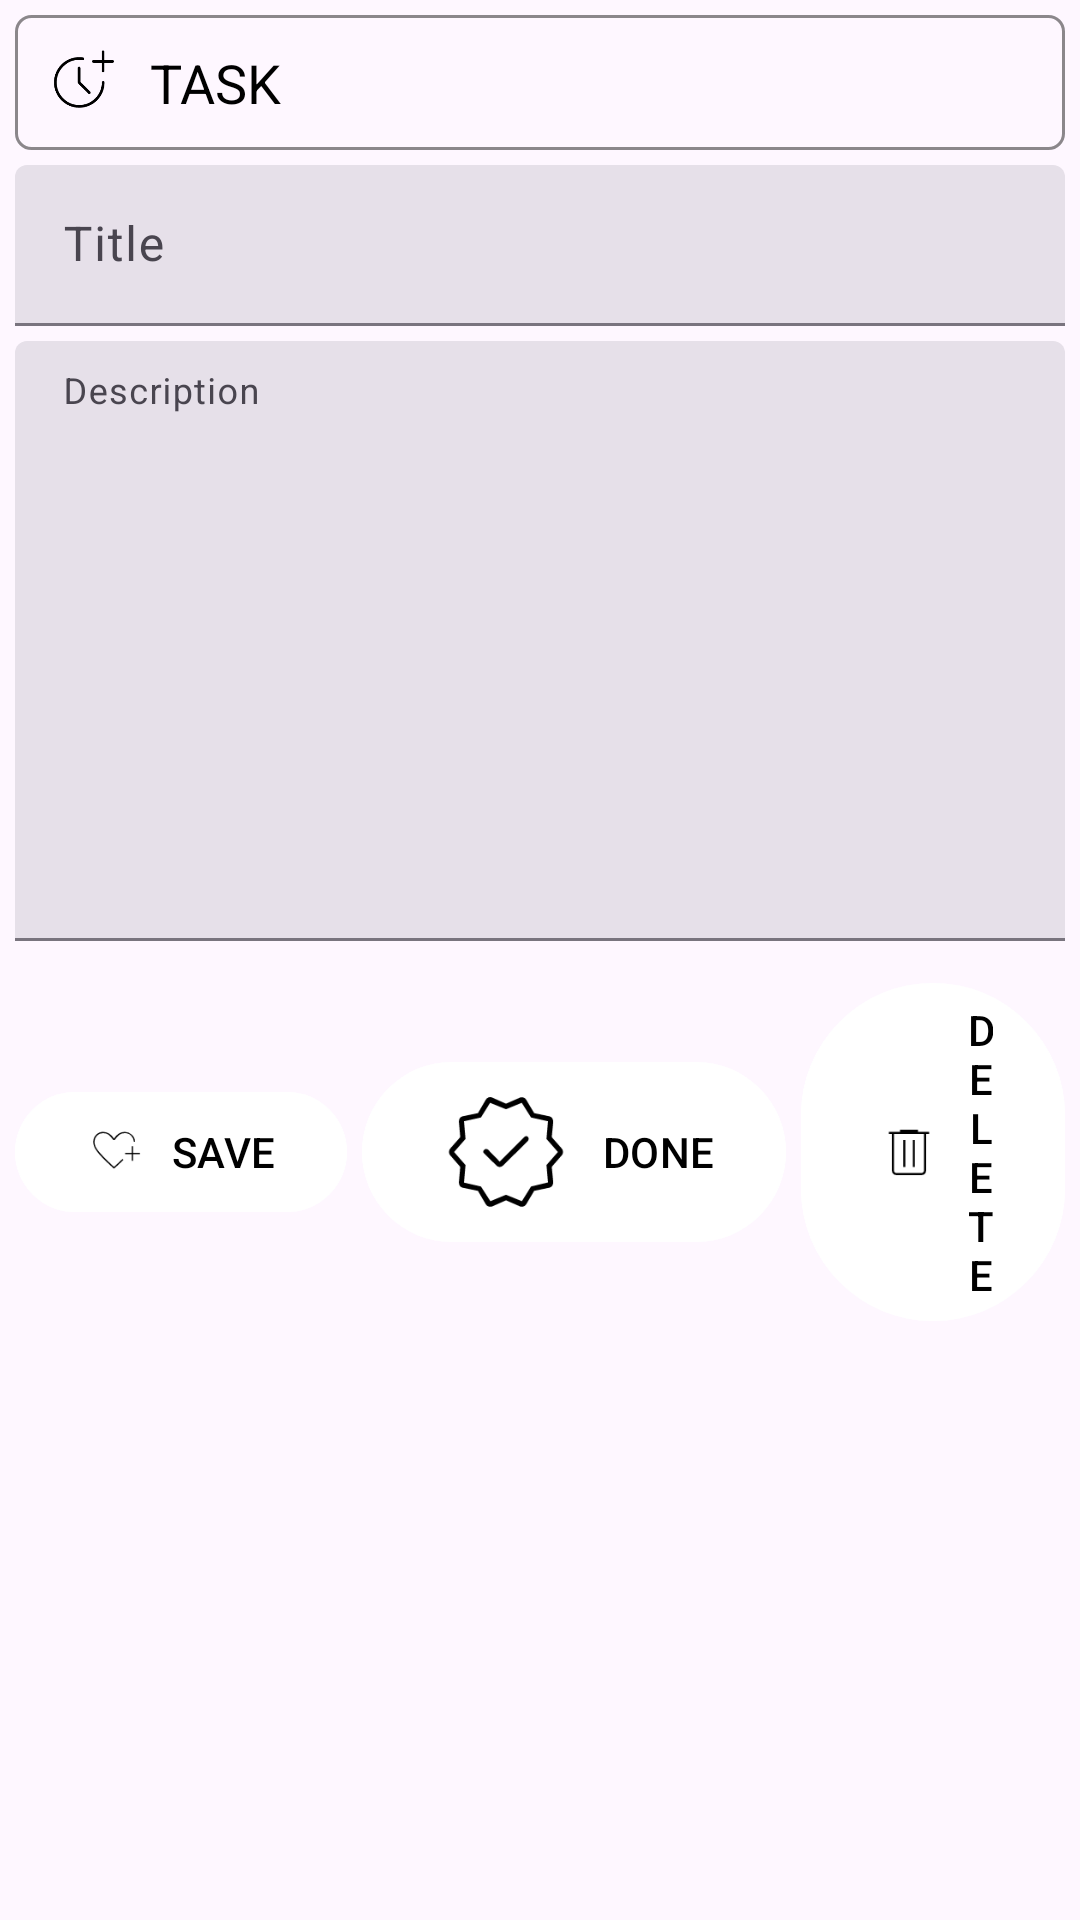

Write the Android layout XML for this screen, with the resource values it uses.
<!-- AndroidManifest.xml: application theme Theme.JustToDo -->
<!-- res/layout/activity_new_and_edit_task.xml -->
<?xml version="1.0" encoding="utf-8"?>
<androidx.coordinatorlayout.widget.CoordinatorLayout
    xmlns:android="http://schemas.android.com/apk/res/android"
    xmlns:app="http://schemas.android.com/apk/res-auto"
    xmlns:tools="http://schemas.android.com/tools"
    android:layout_width="match_parent"
    android:layout_height="match_parent"
    tools:context=".new_and_edit_task">

    <ScrollView
        android:layout_width="match_parent"
        android:layout_height="match_parent">

    </ScrollView>

    <LinearLayout
        android:layout_width="match_parent"
        android:layout_height="match_parent"
        android:layout_margin="5dp"
        android:orientation="vertical">

        <LinearLayout
            android:layout_width="match_parent"
            android:layout_height="wrap_content"
            android:padding="10dp"
            android:background="@drawable/border"
            android:orientation="horizontal">

            <ImageView
                android:layout_width="25dp"
                android:layout_height="25dp"
                android:src="@drawable/more_time"
                app:tint="@color/black"/>

            <TextView
                android:layout_width="wrap_content"
                android:layout_height="wrap_content"
                android:text="TASK"
                android:textStyle="normal"
                android:textSize="18dp"
                android:textColor="@color/black"
                android:paddingStart="10dp"
                android:layout_gravity="center_vertical"/>

        </LinearLayout>

        <ScrollView
            android:layout_width="match_parent"
            android:layout_height="match_parent">

            <LinearLayout
                android:layout_width="match_parent"
                android:layout_height="match_parent"
                android:orientation="vertical">

                <com.google.android.material.textfield.TextInputLayout
                    android:id="@+id/textField"
                    android:layout_width="match_parent"
                    android:layout_height="wrap_content"
                    style="@style/Widget.Material3.TextInputLayout.FilledBox.Dense"
                    android:layout_marginTop="5dp"
                    android:hint="Title">

                    <com.google.android.material.textfield.TextInputEditText
                        android:id="@+id/task_edittext_title"
                        android:layout_width="match_parent"
                        android:layout_height="wrap_content" />

                </com.google.android.material.textfield.TextInputLayout>

                <com.google.android.material.textfield.TextInputLayout
                    android:layout_width="match_parent"
                    android:layout_height="wrap_content"
                    android:layout_marginTop="5dp"
                    app:expandedHintEnabled="false"
                    style="@style/Widget.Material3.TextInputLayout.FilledBox.Dense"
                    android:hint="Description">

                    <com.google.android.material.textfield.TextInputEditText
                        android:id="@+id/task_edittext_description"
                        android:layout_width="match_parent"
                        android:layout_height="wrap_content"
                        android:minHeight="200dp"
                        android:gravity="top"
                        android:textAlignment="gravity"
                        />

                </com.google.android.material.textfield.TextInputLayout>

                <LinearLayout
                    android:layout_width="match_parent"
                    android:layout_height="wrap_content"
                    android:orientation="horizontal"
                    android:gravity="center"
                    android:layout_marginTop="10dp">

                    <Button
                        android:id="@+id/task_btton_save"
                        android:layout_width="wrap_content"
                        android:layout_height="wrap_content"
                        android:text="SAVE"
                        android:drawableLeft="@drawable/heart_plus"
                        android:layout_marginEnd="5dp"
                        android:drawableTint="@color/black"
                        android:textColor="@color/black"
                        android:backgroundTint="@color/white"/>

                    <Button
                        android:id="@+id/task_button_done"
                        android:layout_width="wrap_content"
                        android:layout_height="wrap_content"
                        android:drawableLeft="@drawable/task_compleated"
                        android:text="DONE"
                        android:drawableTint="@color/black"
                        android:textColor="@color/black"
                        android:backgroundTint="@color/white"/>

                    <Button
                        android:id="@+id/task_button_delete"
                        android:layout_width="wrap_content"
                        android:layout_height="wrap_content"
                        android:layout_marginStart="5dp"
                        android:drawableLeft="@drawable/delete"
                        android:drawableTint="@color/black"
                        android:textColor="@color/black"
                        android:backgroundTint="@color/white"
                        android:text="DELETE"/>

                </LinearLayout>


            </LinearLayout>

        </ScrollView>

    </LinearLayout>

</androidx.coordinatorlayout.widget.CoordinatorLayout>
<!-- resources referenced by this layout -->
<resources>
  <color name="black">#FFFFFF</color>
  <color name="white">#000000</color>
  <!-- drawable border (drawable) -->
  <?xml version="1.0" encoding="utf-8"?>
  <shape  android:shape="rectangle" xmlns:android="http://schemas.android.com/apk/res/android">
      <stroke android:color="#74000000" android:width="1dp"/>
      <corners android:radius="5dp"/>
  </shape>
  <!-- drawable delete (drawable) -->
  <vector xmlns:android="http://schemas.android.com/apk/res/android"
      android:width="24dp"
      android:height="24dp"
      android:viewportWidth="960"
      android:viewportHeight="960">
    <path
        android:fillColor="#2196F3"
        android:pathData="M312,788Q287,788 269.5,770.5Q252,753 252,728L252,240L212,240L212,212L360,212L360,184L600,184L600,212L748,212L748,240L708,240L708,728Q708,754 691,771Q674,788 648,788L312,788ZM680,240L280,240L280,728Q280,742 289,751Q298,760 312,760L648,760Q660,760 670,750Q680,740 680,728L680,240ZM402,680L430,680L430,320L402,320L402,680ZM530,680L558,680L558,320L530,320L530,680ZM280,240L280,240L280,728Q280,742 280,751Q280,760 280,760L280,760Q280,760 280,751Q280,742 280,728L280,240Z"/>
  </vector>
  <!-- drawable task_compleated (drawable) -->
  <vector xmlns:android="http://schemas.android.com/apk/res/android"
      android:width="48dp"
      android:height="48dp"
      android:viewportWidth="960"
      android:viewportHeight="960">
    <path
        android:fillColor="#2196F3"
        android:pathData="M438,544L361,465Q356,460 348,460Q340,460 336,464Q328,471 328,478Q328,485 336,491L415,569Q424,580 437.5,580Q451,580 462,569L627,405Q630,401 631,393Q632,385 626,379Q621,374 614,374.5Q607,375 602,380L438,544ZM345,828L293,739L191,718Q178,715 171.5,704.5Q165,694 166,681L175,579L108,502Q100,493 100,480Q100,467 108,457L175,381L166,279Q165,266 171.5,255.5Q178,245 191,242L293,221L345,132Q351,121 363,116.5Q375,112 388,117L480,158L574,117Q585,113 597,117Q609,121 615,132L668,221L769,242Q782,245 788.5,255.5Q795,266 795,279L785,381L852,457Q860,467 860,480Q860,493 852,502L785,579L795,681Q795,694 788.5,704.5Q782,715 769,718L668,739L615,828Q609,839 597,843Q585,847 574,843L480,802L388,843Q375,847 363,843Q351,839 345,828ZM376,808L480,765L586,808L647,710L760,683L750,567L826,480L750,393L760,275L647,250L585,152L480,195L374,152L313,250L200,275L210,393L134,480L210,567L200,684L313,710L376,808ZM480,480L480,480L480,480L480,480L480,480L480,480L480,480L480,480L480,480L480,480L480,480L480,480L480,480L480,480L480,480L480,480L480,480L480,480L480,480L480,480L480,480Z"/>
  </vector>
  <style name="Theme.JustToDo" parent="Base.Theme.JustToDo" />
  <style name="Base.Theme.JustToDo" parent="Theme.Material3.DayNight.NoActionBar">
         <item name="colorPrimary">@color/black</item>
      </style>
</resources>
